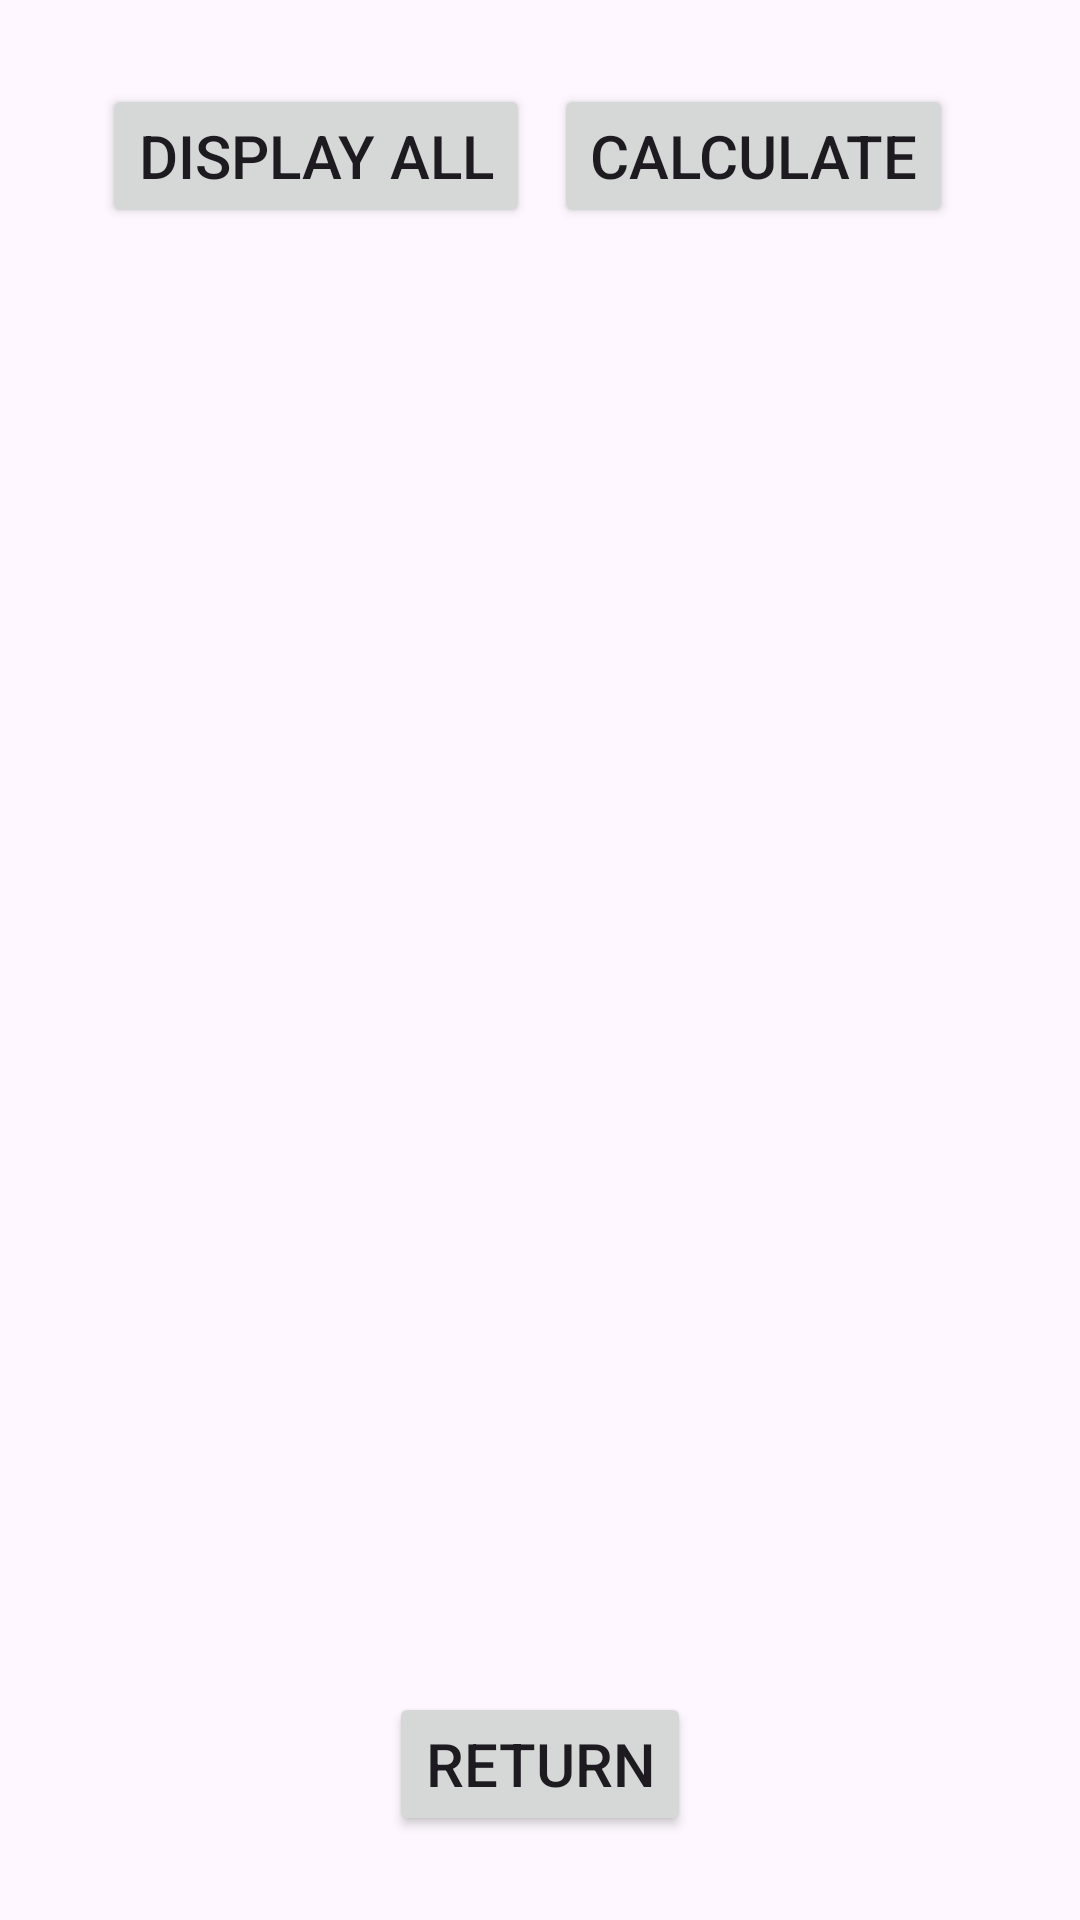

This screen was rendered from an Android layout file. Write that file and the resources it references.
<!-- AndroidManifest.xml: application theme Theme.IMADPracticum -->
<!-- res/layout/detailedview.xml -->
<?xml version="1.0" encoding="utf-8"?>
<LinearLayout xmlns:android="http://schemas.android.com/apk/res/android"
    xmlns:app="http://schemas.android.com/apk/res-auto"
    xmlns:tools="http://schemas.android.com/tools"
    android:id="@+id/main"
    android:orientation="vertical"
    android:gravity="center"
    android:layout_width="match_parent"
    android:layout_height="match_parent"
    tools:context=".DetailedviewActivity">

    <LinearLayout
        android:layout_width="wrap_content"
        android:layout_height="wrap_content"
        android:orientation="horizontal"
        android:gravity="center">

        <Button
            android:id="@+id/btnDisplayAll"
            android:layout_width="wrap_content"
            android:layout_height="wrap_content"
            android:layout_weight="1"
            android:textSize="20dp"
            android:layout_marginEnd="8dp"
            android:text="Display All"/>

        <Button
            android:id="@+id/btnCalculate"
            android:layout_width="wrap_content"
            android:layout_height="wrap_content"
            android:layout_weight="1"
            android:textSize="20dp"
            android:layout_marginEnd="8dp"
            android:text="Calculate"/>

    </LinearLayout>

    <TextView
        android:id="@+id/txtDisplay"
        android:layout_width="match_parent"
        android:layout_height="473dp"
        android:layout_marginTop="15dp"
        android:text="" />

    <Button
        android:id="@+id/btnReutrn"
        android:layout_width="wrap_content"
        android:layout_height="wrap_content"
        android:text="Return"
        android:textSize="20dp"/>


</LinearLayout>
<!-- resources referenced by this layout -->
<resources>
  <style name="Theme.IMADPracticum" parent="Base.Theme.IMADPracticum" />
  <style name="Base.Theme.IMADPracticum" parent="Theme.Material3.DayNight.NoActionBar">
          
          
      </style>
</resources>
